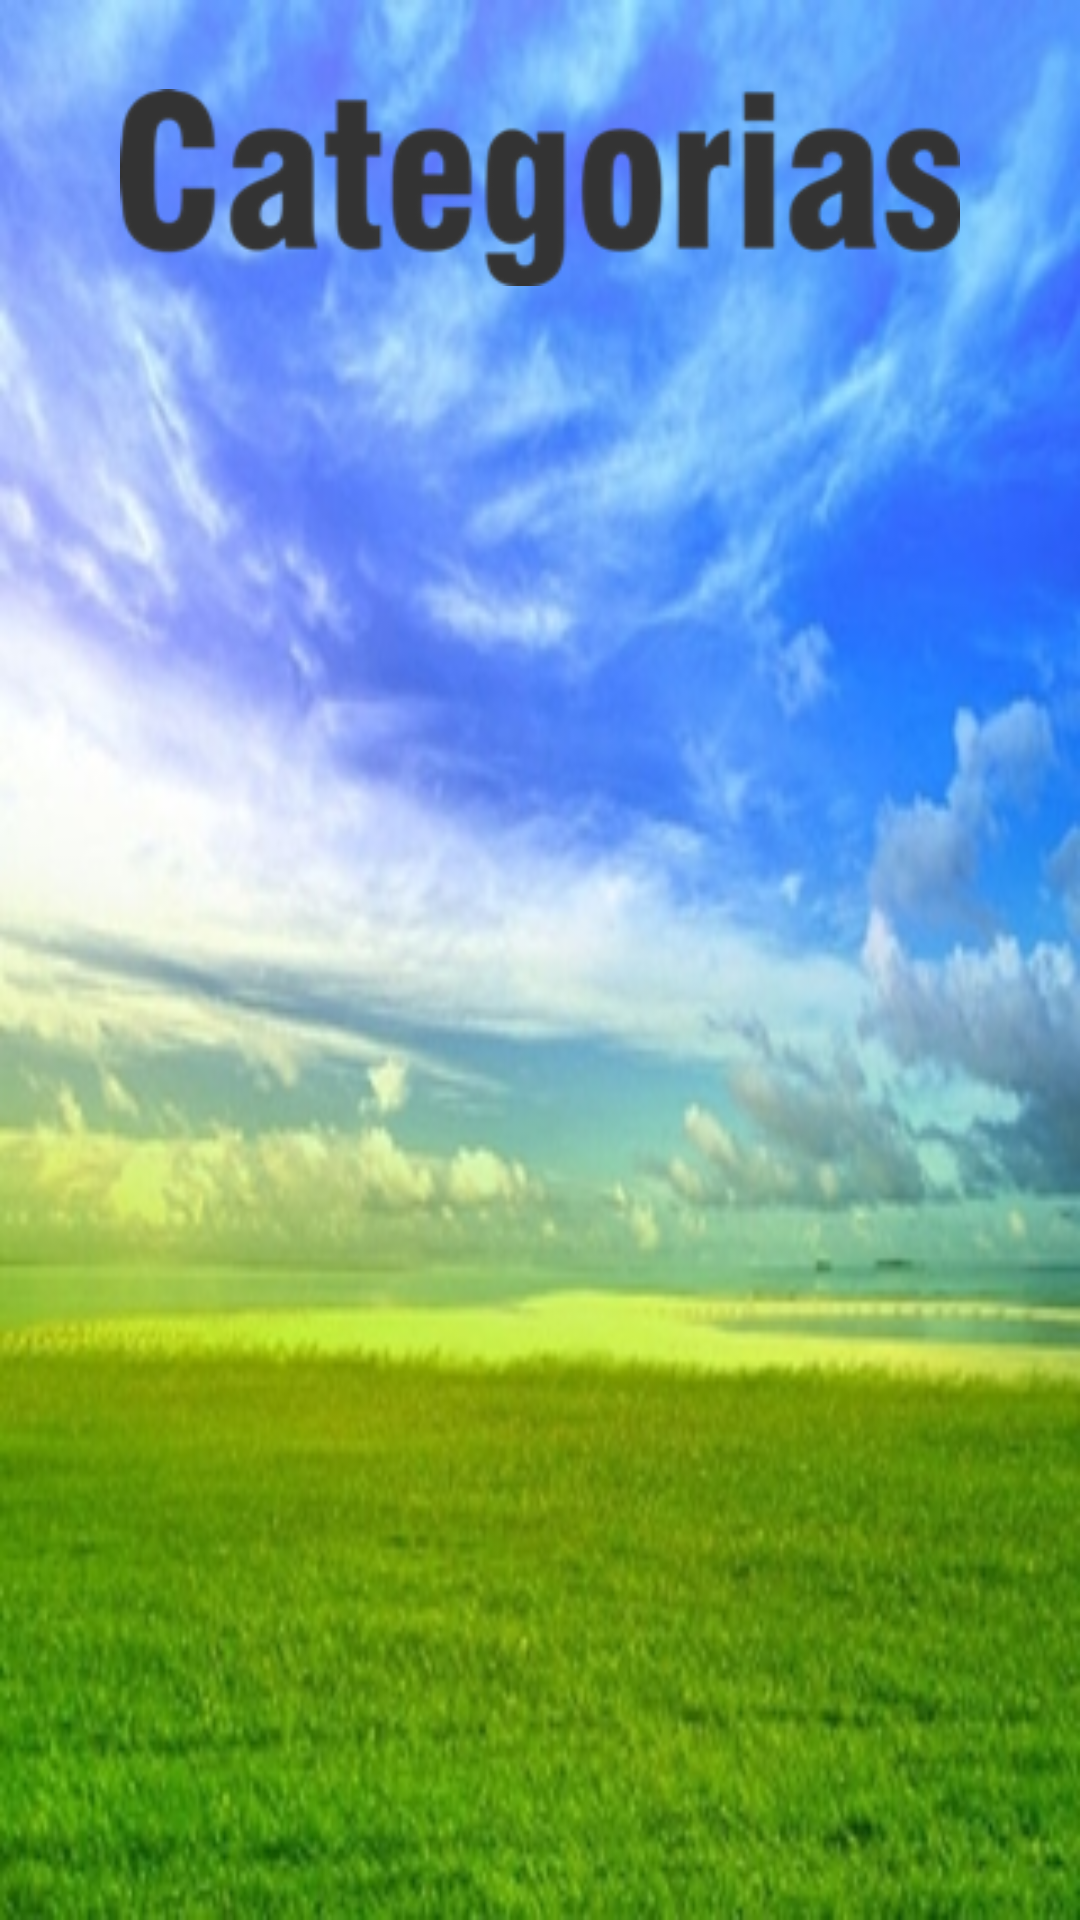

This screen was rendered from an Android layout file. Write that file and the resources it references.
<!-- AndroidManifest.xml: application theme AppTheme -->
<!-- res/layout/categorias.xml -->
<RelativeLayout xmlns:android="http://schemas.android.com/apk/res/android"
    xmlns:tools="http://schemas.android.com/tools"
    android:layout_width="match_parent"
    android:layout_height="match_parent"
    tools:context=".categories"
    android:background="@drawable/fundo">

    <LinearLayout
        android:orientation="vertical"
        android:layout_width="fill_parent"
        android:layout_height="fill_parent">

        <LinearLayout
            android:orientation="horizontal"
            android:layout_width="fill_parent"
            android:layout_height="fill_parent"
            android:layout_weight="2.2">

            <RelativeLayout
                android:layout_width="fill_parent"
                android:layout_height="fill_parent"
                android:layout_weight="4" />

            <ImageView
                android:layout_width="fill_parent"
                android:layout_height="fill_parent"
                android:src="@drawable/tit_categorias"
                android:layout_alignParentTop="true"
                android:layout_centerHorizontal="true"
                android:layout_weight="1"
                android:scaleType="fitCenter" />

            <RelativeLayout
                android:layout_width="fill_parent"
                android:layout_height="fill_parent"
                android:layout_weight="4"></RelativeLayout>
        </LinearLayout>

        <RelativeLayout
            android:layout_width="fill_parent"
            android:layout_height="fill_parent"
            android:layout_weight="2.6"></RelativeLayout>

        <ScrollView
            android:layout_width="fill_parent"
            android:layout_height="fill_parent"
            android:layout_weight="1">

            <LinearLayout
                android:orientation="horizontal"
                android:layout_width="fill_parent"
                android:layout_height="wrap_content"
                android:baselineAligned="false">

                <RelativeLayout
                    android:layout_width="fill_parent"
                    android:layout_height="wrap_content"
                    android:layout_weight="5"></RelativeLayout>

                <LinearLayout
                    android:orientation="vertical"
                    android:layout_width="fill_parent"
                    android:layout_height="wrap_content"
                    android:id="@+id/layoutMenucategories"
                    android:layout_gravity="center_horizontal"
                    android:layout_weight="1">

                </LinearLayout>

                <RelativeLayout
                    android:layout_width="fill_parent"
                    android:layout_height="wrap_content"
                    android:layout_weight="5" />
            </LinearLayout>
        </ScrollView>

        <RelativeLayout
            android:layout_width="fill_parent"
            android:layout_height="fill_parent"
            android:layout_weight="2.4"></RelativeLayout>
    </LinearLayout>

</RelativeLayout>
<!-- resources referenced by this layout -->
<resources>
  <!-- drawable fundo: jpg bitmap (drawable, 78246 bytes) -->
  <!-- drawable tit_categorias: png bitmap (drawable, 25016 bytes) -->
  <style name="AppTheme" parent="Theme.AppCompat.Light.DarkActionBar">
          
      </style>
</resources>
